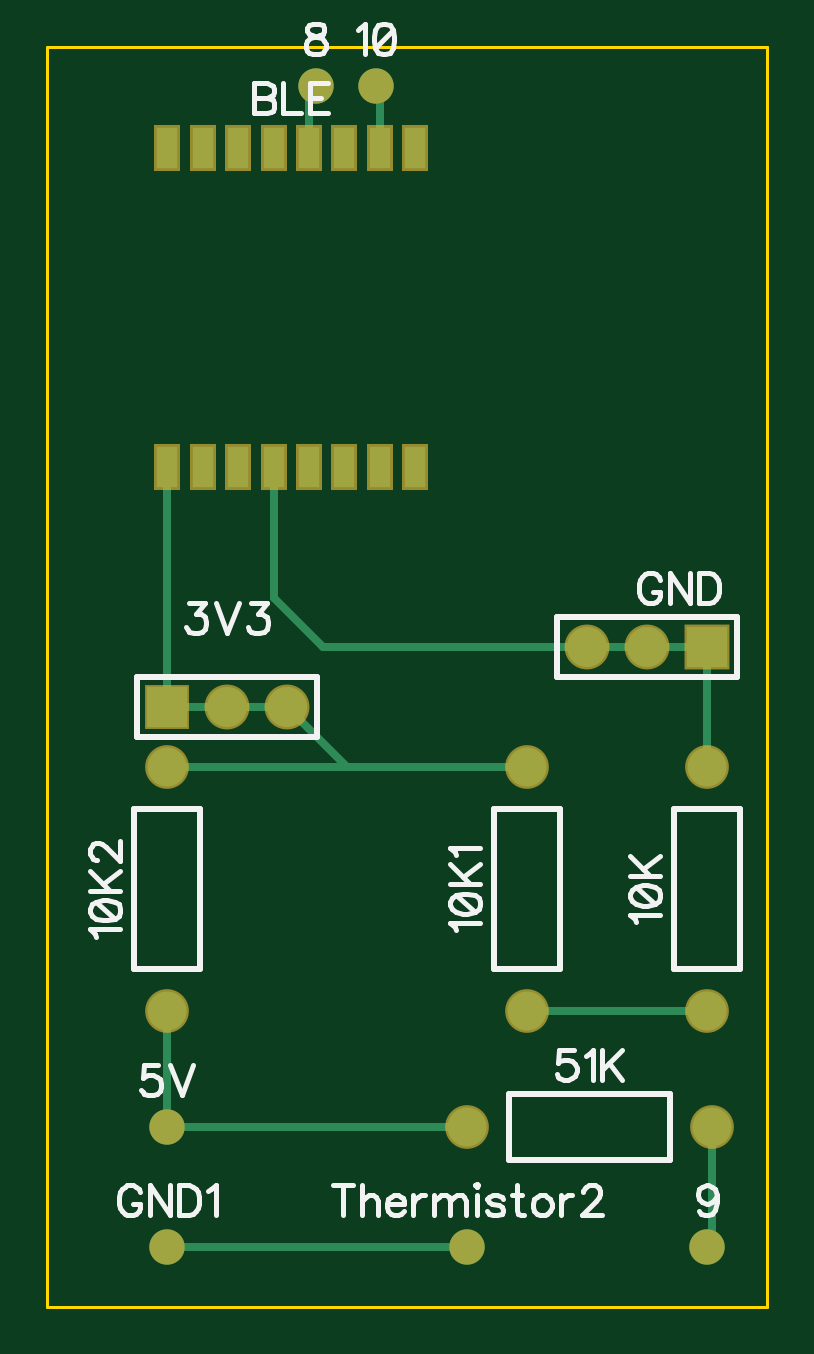
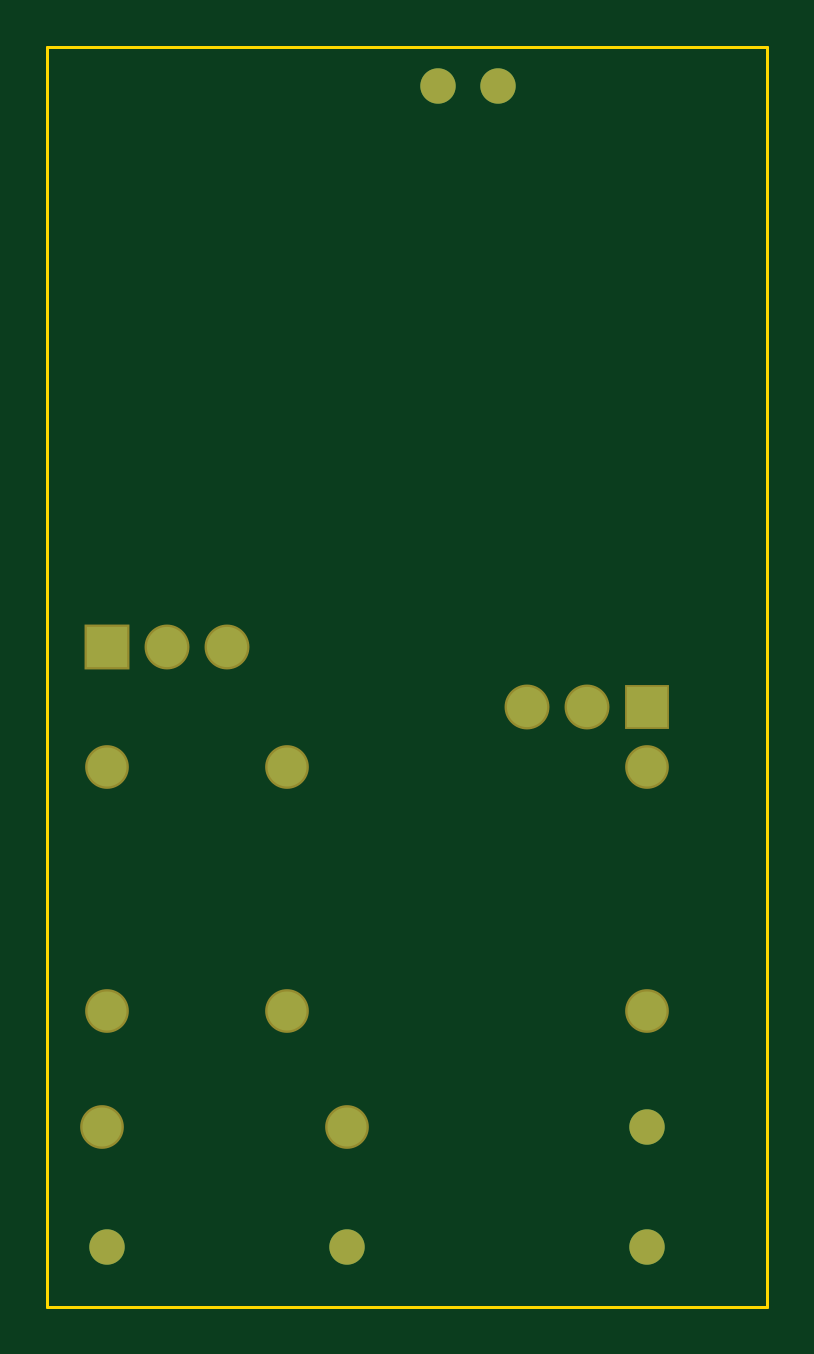
Circuit board: 7 layer files. Board 30.5 x 53.3 mm.
- outline: BoardOutline.gbr (266 bytes)
- bottom_copper: Bottom.gbr (732 bytes)
- bottom_mask: BottomMask.gbr (700 bytes)
- top_copper: Top.gbr (1535 bytes)
- top_mask: TopMask.gbr (921 bytes)
- paste: TopPaste.gbr (396 bytes)
- top_silk: TopSilk.gbr (9530 bytes)

=== outline: BoardOutline.gbr ===
G04 DipTrace 3.3.1.3*
G04 BoardOutline.gbr*
%MOMM*%
G04 #@! TF.FileFunction,Profile*
G04 #@! TF.Part,Single*
%ADD11C,0.14*%
%FSLAX35Y35*%
G04*
G71*
G90*
G75*
G01*
G04 BoardOutline*
%LPD*%
X1000000Y6334000D2*
D11*
X4048000D1*
Y1000000D1*
X1000000D1*
Y6334000D1*
M02*

=== bottom_copper: Bottom.gbr (732 bytes, source withheld) ===
=== bottom_mask: BottomMask.gbr (700 bytes, source withheld) ===
=== top_copper: Top.gbr ===
G04 DipTrace 3.3.1.3*
G04 Top.gbr*
%MOMM*%
G04 #@! TF.FileFunction,Copper,L1,Top*
G04 #@! TF.Part,Single*
%AMOUTLINE0*
4,1,4,
0.85,-0.85,
-0.85,-0.85,
-0.85,0.85,
0.85,0.85,
0.85,-0.85,
0*%
G04 #@! TA.AperFunction,Conductor*
%ADD13C,0.33*%
G04 #@! TA.AperFunction,ComponentPad*
%ADD14C,1.65*%
%ADD15R,0.9X1.75*%
G04 #@! TA.AperFunction,ComponentPad*
%ADD16C,1.5*%
%ADD17R,1.7X1.7*%
%ADD18C,1.7*%
%ADD33OUTLINE0*%
%FSLAX35Y35*%
G04*
G71*
G90*
G75*
G01*
G04 Top*
%LPD*%
X2016000Y3540000D2*
D13*
X1762000D1*
X1508000D1*
Y4556000D2*
Y3540000D1*
Y3286000D2*
X3032000D1*
X2270000D1*
X2016000Y3540000D1*
X1958000Y4556000D2*
Y4002000D1*
X2166000Y3794000D1*
X3286000D1*
X3540000D1*
X3794000D1*
Y3286000D2*
Y3794000D1*
X3032000Y2251000D2*
X3794000D1*
X1508000Y1254000D2*
X2778000D1*
X2408000Y5906000D2*
Y6153000D1*
X2391000Y6170000D1*
X1508000Y2251000D2*
Y1762000D1*
X2778000D1*
X3813000D2*
Y1273000D1*
X3794000Y1254000D1*
X2108000Y5906000D2*
Y6141000D1*
X2137000Y6170000D1*
D14*
X2778000Y1762000D3*
X3813000D3*
D15*
X1508000Y4556000D3*
X1658000D3*
X1808000D3*
X1958000D3*
X2108000D3*
X2258000D3*
X2408000D3*
X2558000D3*
Y5906000D3*
X2408000D3*
X2258000D3*
X2108000D3*
X1958000D3*
X1808000D3*
X1658000D3*
X1508000D3*
D16*
X2137000Y6170000D3*
X3794000Y1254000D3*
X2391000Y6170000D3*
X1508000Y1762000D3*
Y1254000D3*
D17*
Y3540000D3*
D18*
X1762000D3*
X2016000D3*
D33*
X3794000Y3794000D3*
D18*
X3540000D3*
X3286000D3*
D14*
X1508000Y3286000D3*
Y2251000D3*
X3032000Y3286000D3*
Y2251000D3*
X3794000Y3286000D3*
Y2251000D3*
D16*
X2778000Y1254000D3*
M02*

=== top_mask: TopMask.gbr ===
G04 DipTrace 3.3.1.3*
G04 TopMask.gbr*
%MOMM*%
G04 #@! TF.FileFunction,Soldermask,Top*
G04 #@! TF.Part,Single*
%AMOUTLINE1*
4,1,4,
0.95,-0.95,
-0.95,-0.95,
-0.95,0.95,
0.95,0.95,
0.95,-0.95,
0*%
%ADD16C,1.5*%
%ADD23C,1.9*%
%ADD24R,1.9X1.9*%
%ADD27R,1.1X1.95*%
%ADD29C,1.85*%
%ADD34OUTLINE1*%
%FSLAX35Y35*%
G04*
G71*
G90*
G75*
G01*
G04 TopMask*
%LPD*%
D29*
X2778000Y1762000D3*
X3813000D3*
D27*
X1508000Y4556000D3*
X1658000D3*
X1808000D3*
X1958000D3*
X2108000D3*
X2258000D3*
X2408000D3*
X2558000D3*
Y5906000D3*
X2408000D3*
X2258000D3*
X2108000D3*
X1958000D3*
X1808000D3*
X1658000D3*
X1508000D3*
D16*
X2137000Y6170000D3*
X3794000Y1254000D3*
X2391000Y6170000D3*
X1508000Y1762000D3*
Y1254000D3*
D24*
Y3540000D3*
D23*
X1762000D3*
X2016000D3*
D34*
X3794000Y3794000D3*
D23*
X3540000D3*
X3286000D3*
D29*
X1508000Y3286000D3*
Y2251000D3*
X3032000Y3286000D3*
Y2251000D3*
X3794000Y3286000D3*
Y2251000D3*
D16*
X2778000Y1254000D3*
M02*

=== paste: TopPaste.gbr ===
G04 DipTrace 3.3.1.3*
G04 TopPaste.gbr*
%MOMM*%
G04 #@! TF.FileFunction,Paste,Top*
G04 #@! TF.Part,Single*
%ADD28R,0.7X1.55*%
%FSLAX35Y35*%
G04*
G71*
G90*
G75*
G01*
G04 TopPaste*
%LPD*%
D28*
X1508000Y4556000D3*
X1658000D3*
X1808000D3*
X1958000D3*
X2108000D3*
X2258000D3*
X2408000D3*
X2558000D3*
Y5906000D3*
X2408000D3*
X2258000D3*
X2108000D3*
X1958000D3*
X1808000D3*
X1658000D3*
X1508000D3*
M02*

=== top_silk: TopSilk.gbr (9530 bytes, source omitted) ===
